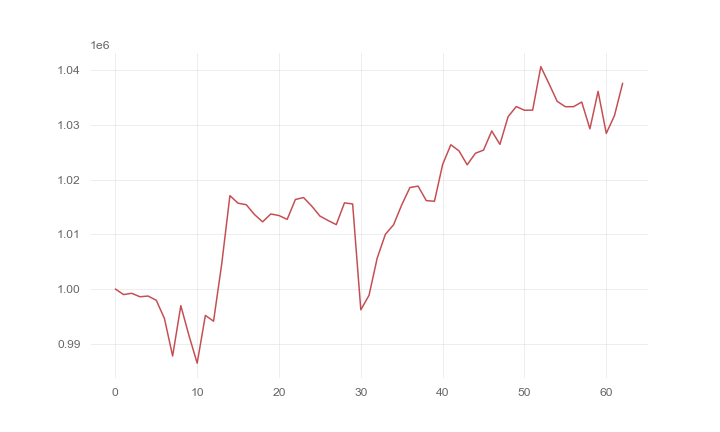

Source data for this figure (header and first rows):
, 0
0, 1000000
1, 998983
2, 999219
3, 998585
4, 998716
5, 997943
6, 994603
7, 987757
8, 996953
9, 991479
10, 986448
11, 995178
12, 994119
13, 1004601
14, 1017056
15, 1015681
16, 1015405
17, 1013615
18, 1012276
19, 1013713
20, 1013426
21, 1012724
22, 1016361
23, 1016715
24, 1015154
25, 1013332
26, 1012521
27, 1011761
28, 1015745
29, 1015542
30, 996199
31, 998839
32, 1005631
33, 1009994
34, 1011735
35, 1015373
36, 1018541
37, 1018805
38, 1016157
39, 1016034
40, 1022754
41, 1026362
42, 1025246
43, 1022698
44, 1024800
45, 1025389
46, 1028879
47, 1026439
48, 1031491
49, 1033342
50, 1032667
51, 1032692
52, 1040633
53, 1037514
54, 1034301
55, 1033311
56, 1033321
57, 1034169
58, 1029277
59, 1036123
... 3 more rows
